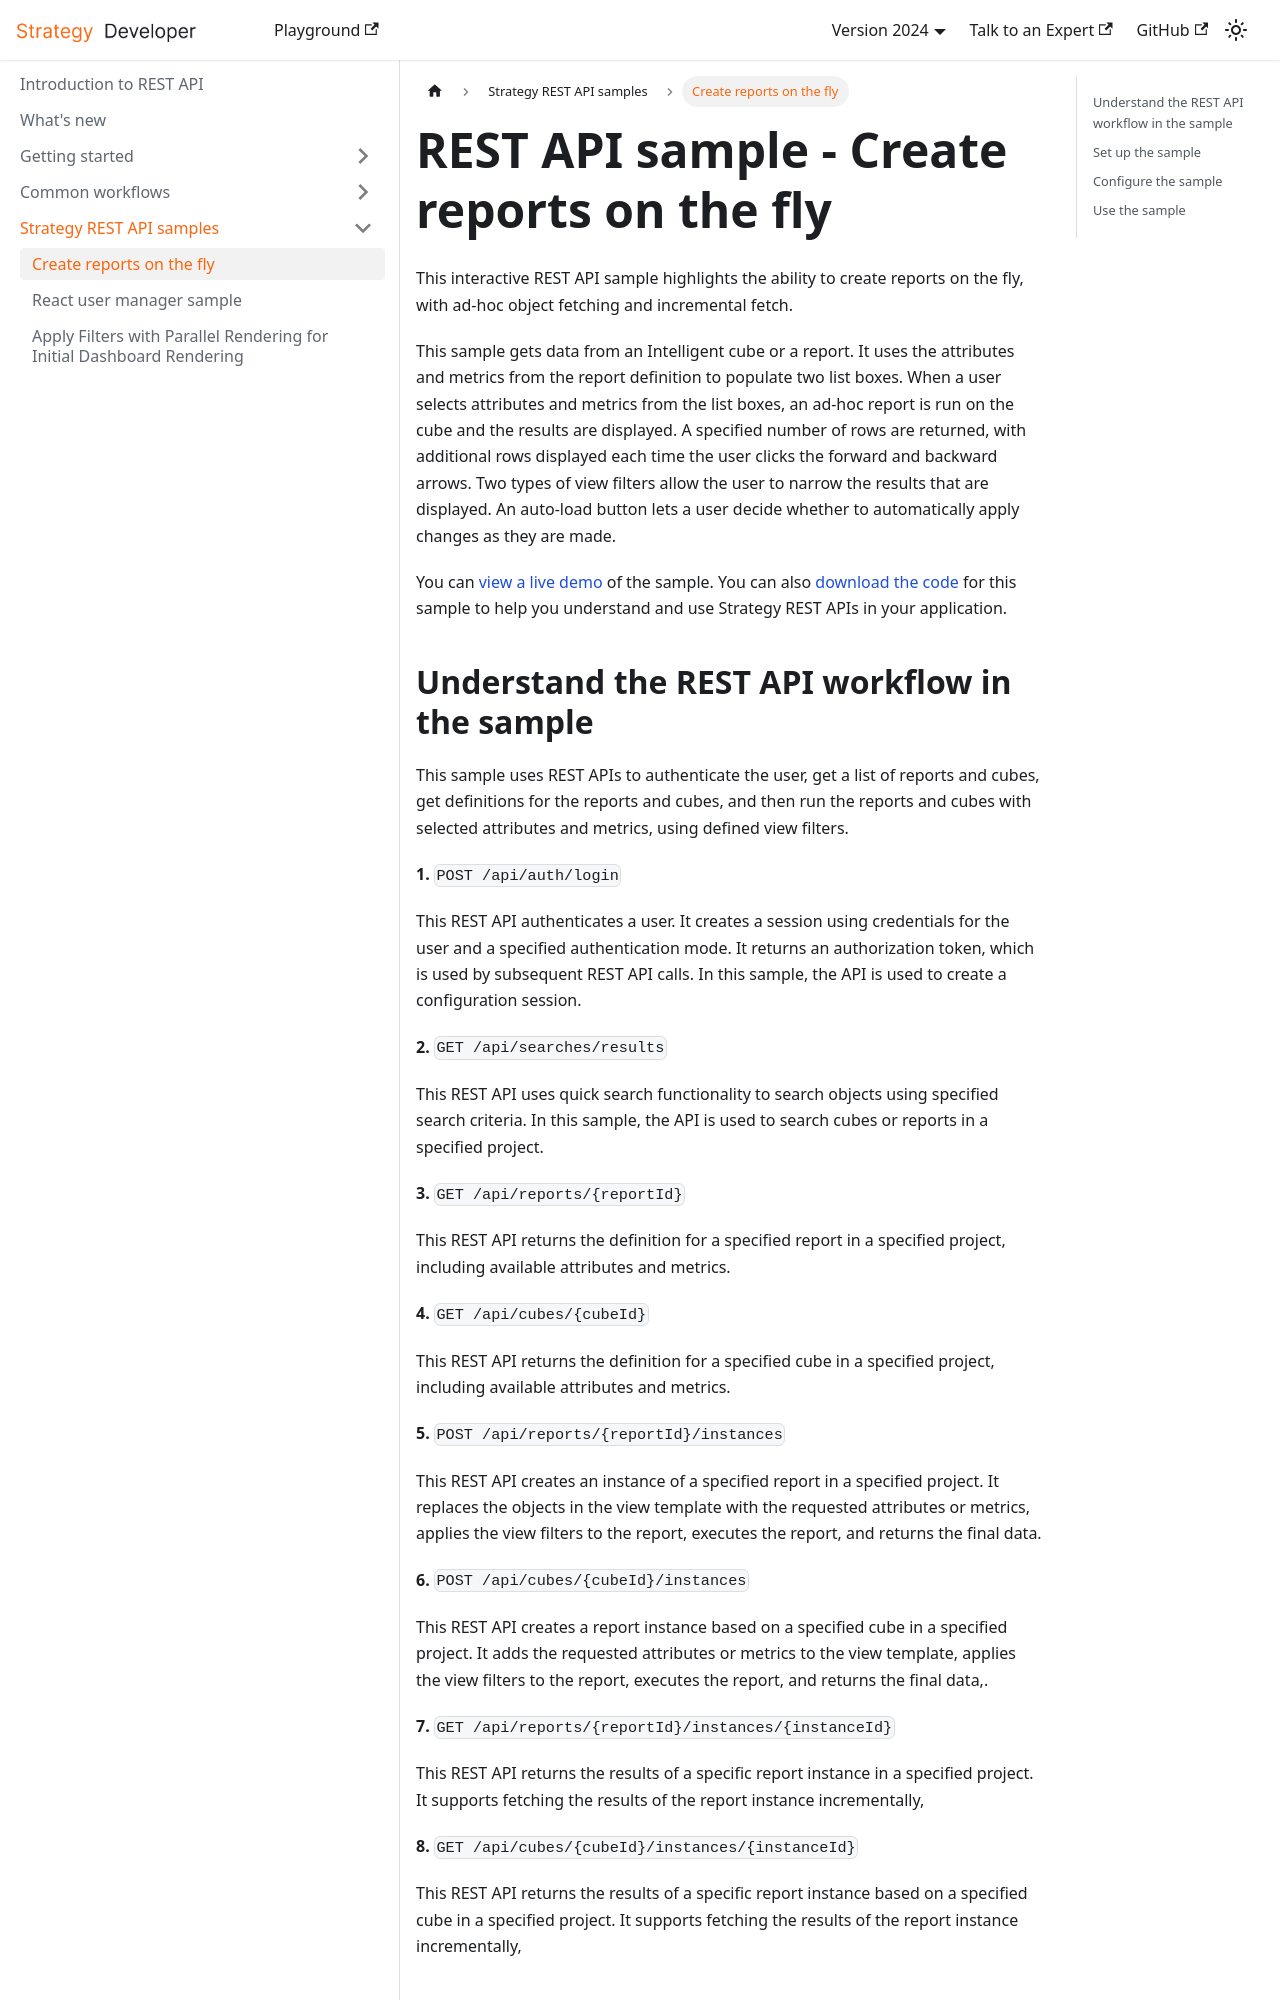

repository: MicroStrategy/rest-api-docs · page: microstrategy-rest-api-samples/create-reports-on-the-fly/index.html · generator: docusaurus

---
sidebar_label: Create reports on the fly
title: REST API sample - Create reports on the fly
description: This interactive REST API sample highlights the ability to create reports on the fly, with ad-hoc object fetching and incremental fetch.
---

This interactive REST API sample highlights the ability to create reports on the fly, with ad-hoc object fetching and incremental fetch.

This sample gets data from an Intelligent cube or a report. It uses the attributes and metrics from the report definition to populate two list boxes. When a user selects attributes and metrics from the list boxes, an ad-hoc report is run on the cube and the results are displayed. A specified number of rows are returned, with additional rows displayed each time the user clicks the forward and backward arrows. Two types of view filters allow the user to narrow the results that are displayed. An auto-load button lets a user decide whether to automatically apply changes as they are made.

You can [view a live demo](https://microstrategy.github.io/data-api-demo/site/) of the sample. You can also [download the code](https://github.com/microstrategy/data-api-demo/) for this sample to help you understand and use Strategy REST APIs in your application.
